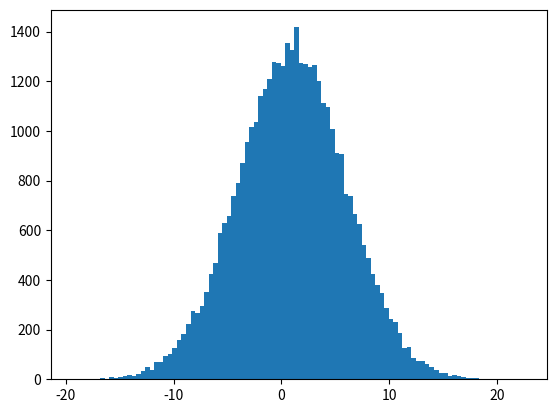

Write Python code to recreate this figure.
import numpy
import matplotlib.pyplot as plt
ds1=numpy.random.uniform(1,9,10) #data distribution

#gaussian or normal data distribution ie) bell curve
ds=numpy.random.normal(1,5,40000)
print(ds)

x=[5,6,7,8]
y=[1,2,3,0]
#to display histogram
plt.hist(ds,100)

#scatter plot
plt.scatter(x,y)
plt.show()

